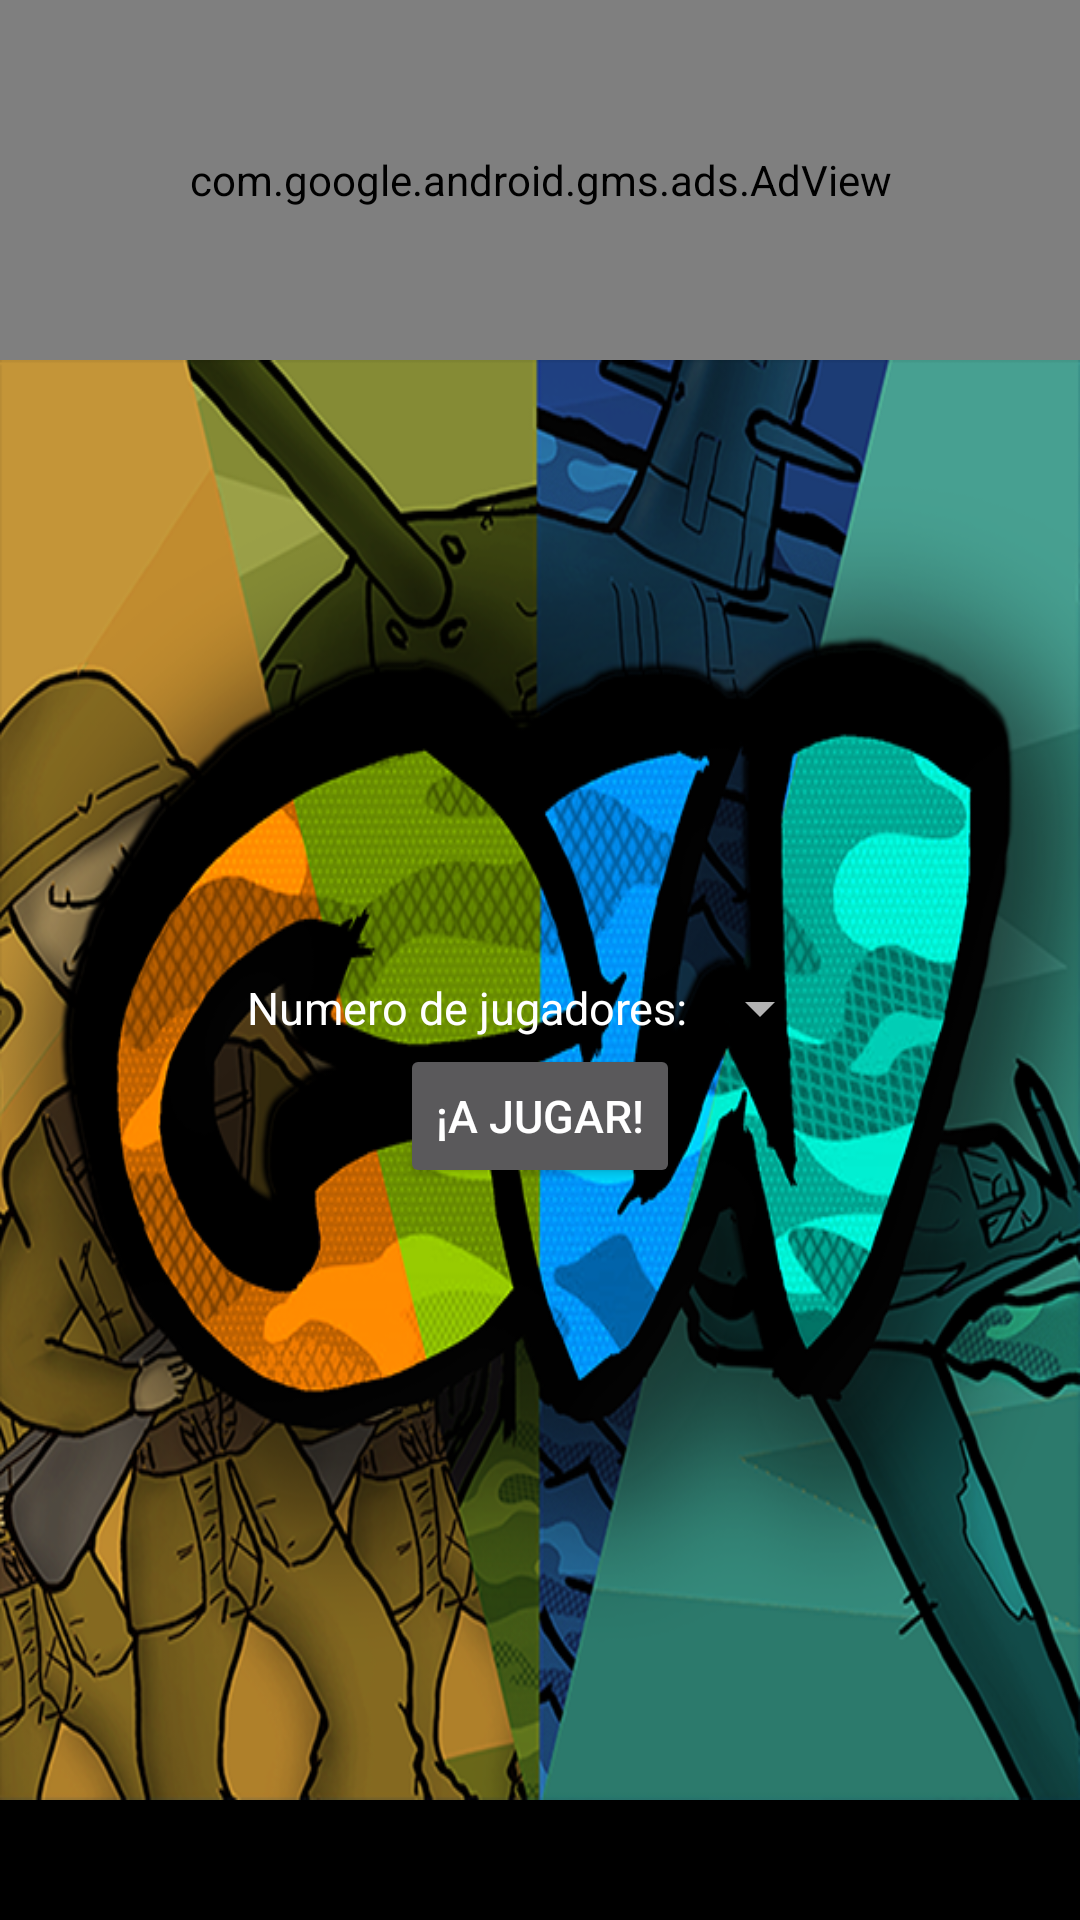

Android layout source for this screen:
<!-- AndroidManifest.xml: application theme Theme.AppCompat.NoActionBar -->
<!-- res/layout/menu_principal.xml -->
<?xml version="1.0" encoding="utf-8"?>
<LinearLayout xmlns:android="http://schemas.android.com/apk/res/android"
    android:layout_width="match_parent"
    android:layout_height="match_parent"
    android:orientation="vertical"
    android:background="@android:color/black"
    android:weightSum="4">

    <RelativeLayout
        android:layout_width="match_parent"
        android:layout_height="0dp"
        android:layout_weight="0.75"
        android:background="@android:color/transparent">

        <com.google.android.gms.ads.AdView
            xmlns:ads="http://schemas.android.com/apk/res-auto"
            android:id="@+id/adView1"
            android:layout_width="match_parent"
            android:layout_height="match_parent"
            android:layout_centerHorizontal="true"
            ads:adSize="LARGE_BANNER"
            ads:adUnitId="ca-app-pub-6925377246649300/3742013048">
    </com.google.android.gms.ads.AdView>

    </RelativeLayout>

    <RelativeLayout
        android:layout_width="match_parent"
        android:layout_height="0dp"
        android:orientation="vertical"
        android:layout_weight="3"
        android:background="@drawable/logo_portada"
        android:gravity="center_vertical|center_horizontal"
        android:weightSum="1">

        <LinearLayout
            android:layout_width="match_parent"
            android:layout_height="wrap_content"
            android:orientation="vertical">

            <LinearLayout
                android:layout_width="wrap_content"
                android:layout_height="wrap_content"
                android:orientation="horizontal"
                android:id="@+id/linearLayout"
                android:layout_alignTop="@+id/linearLayout2"
                android:layout_centerHorizontal="true"
                android:gravity="center_horizontal"
                android:layout_gravity="center">

                <TextView
                    android:id="@+id/tv_numJugadores"
                    android:layout_width="wrap_content"
                    android:layout_height="wrap_content"
                    android:text="@string/tvNumJugadores"
                    android:textSize="@dimen/size_letter_toolbar"
                    android:layout_alignParentTop="true"
                    android:layout_alignParentStart="true"
                    android:layout_gravity="center"
                    android:gravity="center_vertical|center_horizontal"
                    android:textColor="@android:color/white"/>

                <Spinner
                    android:layout_width="wrap_content"
                    android:layout_height="wrap_content"
                    android:id="@+id/spinner_menumain"
                    android:layout_gravity="center"
                    android:gravity="center_vertical|center_horizontal" />

            </LinearLayout>

            <LinearLayout
                android:layout_width="match_parent"
                android:layout_height="wrap_content"
                android:orientation="vertical"
                android:id="@+id/linearLayout2"
                android:layout_centerVertical="true"
                android:layout_alignParentStart="true">

                <View
                    android:id="@+id/espacioIntermedio"
                    android:layout_width="0dp"
                    android:layout_height="0dp" />

            </LinearLayout>

            <Button
                android:id="@+id/button_menumain"
                android:layout_width="wrap_content"
                android:layout_height="wrap_content"
                android:text="@string/butMenuMain"
                android:textSize="@dimen/size_letter_toolbar"
                android:layout_gravity="center_horizontal"
                android:layout_below="@+id/linearLayout"
                android:layout_centerHorizontal="true" />

        </LinearLayout>

    </RelativeLayout>

    <RelativeLayout
        android:layout_width="match_parent"
        android:layout_height="0dp"
        android:layout_weight="0.25"
        android:background="@android:color/transparent"></RelativeLayout>

</LinearLayout>
<!-- resources referenced by this layout -->
<resources>
  <dimen name="size_letter_toolbar">20sp</dimen>
  <!-- drawable logo_portada: png bitmap (drawable, 409732 bytes) -->
  <string name="butMenuMain">¡A Jugar!</string>
  <string name="tvNumJugadores">Numero de jugadores: </string>
</resources>
